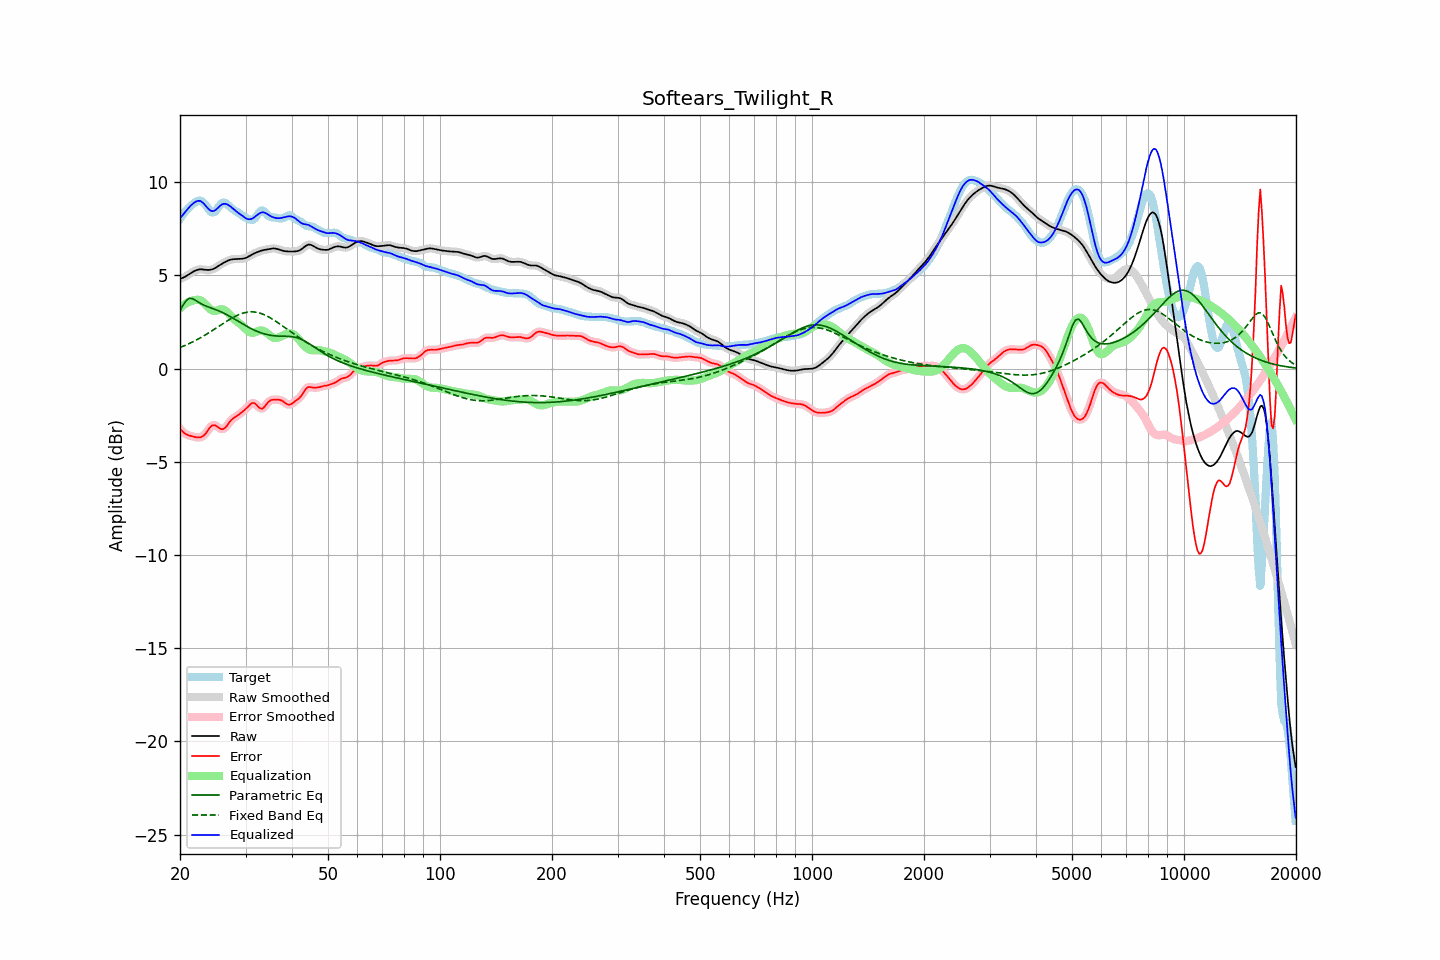

The file beside this chart, header and first rows:
frequency, raw, error, smoothed, error_smoothed, equalization, parametric_eq, fixed_band_eq, equalized_raw, equalized_smoothed, target
20.00, 4.82, -3.22, 4.82, -3.22, 3.24, 3.11, 1.13, 8.06, 8.06, 8.04
20.20, 4.85, -3.32, 4.85, -3.32, 3.32, 3.26, 1.17, 8.17, 8.17, 8.17
20.40, 4.88, -3.40, 4.88, -3.41, 3.39, 3.42, 1.20, 8.28, 8.28, 8.29
20.61, 4.92, -3.48, 4.93, -3.48, 3.46, 3.54, 1.24, 8.38, 8.38, 8.40
20.81, 4.97, -3.53, 4.97, -3.53, 3.51, 3.67, 1.28, 8.49, 8.49, 8.50
21.02, 5.03, -3.57, 5.03, -3.57, 3.56, 3.72, 1.32, 8.59, 8.59, 8.59
21.23, 5.08, -3.59, 5.08, -3.59, 3.60, 3.78, 1.36, 8.68, 8.68, 8.68
21.44, 5.14, -3.62, 5.14, -3.62, 3.63, 3.77, 1.40, 8.77, 8.77, 8.76
21.66, 5.19, -3.64, 5.19, -3.64, 3.66, 3.75, 1.44, 8.85, 8.85, 8.83
21.87, 5.24, -3.66, 5.24, -3.66, 3.68, 3.70, 1.48, 8.92, 8.92, 8.90
22.09, 5.28, -3.68, 5.28, -3.68, 3.69, 3.65, 1.53, 8.97, 8.97, 8.96
22.31, 5.31, -3.69, 5.31, -3.69, 3.69, 3.59, 1.57, 9.00, 9.00, 9.00
22.54, 5.32, -3.69, 5.32, -3.69, 3.68, 3.54, 1.62, 9.01, 9.01, 9.02
22.76, 5.33, -3.68, 5.33, -3.68, 3.65, 3.49, 1.67, 8.98, 8.98, 9.01
22.99, 5.32, -3.63, 5.32, -3.64, 3.60, 3.44, 1.72, 8.92, 8.92, 8.96
23.22, 5.31, -3.57, 5.31, -3.57, 3.52, 3.40, 1.77, 8.83, 8.84, 8.88
23.45, 5.30, -3.48, 5.30, -3.47, 3.43, 3.36, 1.82, 8.74, 8.74, 8.78
23.69, 5.30, -3.35, 5.30, -3.35, 3.34, 3.33, 1.87, 8.64, 8.64, 8.65
23.92, 5.30, -3.23, 5.30, -3.23, 3.25, 3.30, 1.93, 8.55, 8.55, 8.53
24.16, 5.31, -3.12, 5.31, -3.13, 3.18, 3.27, 1.98, 8.48, 8.48, 8.43
24.40, 5.33, -3.05, 5.33, -3.06, 3.12, 3.24, 2.04, 8.45, 8.45, 8.38
24.65, 5.36, -3.03, 5.36, -3.03, 3.10, 3.21, 2.09, 8.46, 8.46, 8.39
24.89, 5.40, -3.04, 5.41, -3.05, 3.10, 3.17, 2.15, 8.50, 8.51, 8.45
25.14, 5.46, -3.10, 5.46, -3.10, 3.12, 3.14, 2.21, 8.58, 8.58, 8.56
25.39, 5.52, -3.16, 5.52, -3.16, 3.15, 3.11, 2.26, 8.67, 8.67, 8.68
25.65, 5.57, -3.22, 5.57, -3.22, 3.17, 3.07, 2.32, 8.75, 8.75, 8.79
25.91, 5.63, -3.25, 5.63, -3.25, 3.18, 3.03, 2.38, 8.81, 8.81, 8.88
26.16, 5.67, -3.23, 5.67, -3.23, 3.17, 2.99, 2.43, 8.84, 8.84, 8.91
26.43, 5.72, -3.18, 5.72, -3.18, 3.13, 2.95, 2.49, 8.85, 8.85, 8.90
26.69, 5.76, -3.09, 5.76, -3.08, 3.06, 2.90, 2.55, 8.82, 8.83, 8.85
26.96, 5.80, -2.96, 5.80, -2.97, 2.98, 2.85, 2.60, 8.79, 8.78, 8.77
27.23, 5.84, -2.85, 5.83, -2.85, 2.89, 2.81, 2.65, 8.73, 8.73, 8.68
27.50, 5.86, -2.75, 5.86, -2.75, 2.80, 2.76, 2.70, 8.66, 8.66, 8.60
27.77, 5.87, -2.67, 5.87, -2.67, 2.71, 2.71, 2.75, 8.58, 8.58, 8.54
28.05, 5.88, -2.61, 5.88, -2.61, 2.63, 2.66, 2.80, 8.51, 8.51, 8.49
28.33, 5.88, -2.56, 5.88, -2.56, 2.55, 2.60, 2.84, 8.44, 8.44, 8.44
28.62, 5.88, -2.50, 5.88, -2.50, 2.49, 2.55, 2.88, 8.37, 8.37, 8.39
28.90, 5.89, -2.44, 5.89, -2.44, 2.43, 2.50, 2.91, 8.31, 8.31, 8.33
29.19, 5.89, -2.37, 5.89, -2.37, 2.36, 2.45, 2.95, 8.25, 8.25, 8.26
29.48, 5.90, -2.30, 5.90, -2.30, 2.29, 2.40, 2.97, 8.19, 8.19, 8.20
29.78, 5.92, -2.23, 5.92, -2.23, 2.21, 2.35, 3.00, 8.12, 8.12, 8.14
30.08, 5.94, -2.15, 5.95, -2.15, 2.12, 2.30, 3.02, 8.07, 8.07, 8.10
30.38, 5.99, -2.07, 5.99, -2.06, 2.04, 2.25, 3.03, 8.03, 8.03, 8.05
30.68, 6.04, -1.98, 6.03, -1.98, 1.98, 2.20, 3.04, 8.01, 8.01, 8.01
30.99, 6.09, -1.90, 6.09, -1.90, 1.94, 2.16, 3.05, 8.02, 8.02, 7.99
31.30, 6.13, -1.84, 6.13, -1.85, 1.92, 2.12, 3.05, 8.06, 8.06, 7.98
31.61, 6.18, -1.85, 6.18, -1.85, 1.93, 2.07, 3.04, 8.11, 8.11, 8.02
31.93, 6.22, -1.89, 6.22, -1.90, 1.96, 2.04, 3.03, 8.17, 8.17, 8.11
32.24, 6.25, -1.98, 6.25, -1.98, 1.99, 2.00, 3.02, 8.24, 8.24, 8.23
32.57, 6.28, -2.07, 6.28, -2.07, 2.02, 1.96, 3.00, 8.31, 8.31, 8.36
32.89, 6.32, -2.13, 6.32, -2.13, 2.04, 1.93, 2.97, 8.36, 8.36, 8.45
33.22, 6.34, -2.15, 6.34, -2.14, 2.04, 1.90, 2.94, 8.39, 8.39, 8.49
33.55, 6.36, -2.10, 6.36, -2.09, 2.02, 1.88, 2.91, 8.39, 8.39, 8.46
33.89, 6.38, -2.00, 6.38, -2.00, 1.98, 1.85, 2.87, 8.36, 8.36, 8.38
34.23, 6.39, -1.89, 6.40, -1.89, 1.92, 1.83, 2.83, 8.31, 8.31, 8.28
34.57, 6.41, -1.78, 6.41, -1.79, 1.85, 1.81, 2.78, 8.26, 8.26, 8.19
34.92, 6.43, -1.72, 6.43, -1.72, 1.78, 1.79, 2.73, 8.20, 8.20, 8.15
35.27, 6.44, -1.68, 6.44, -1.68, 1.71, 1.78, 2.68, 8.16, 8.16, 8.12
35.62, 6.45, -1.67, 6.45, -1.66, 1.67, 1.77, 2.63, 8.12, 8.12, 8.12
35.97, 6.45, -1.66, 6.45, -1.66, 1.65, 1.76, 2.57, 8.10, 8.09, 8.11
... 635 more rows
